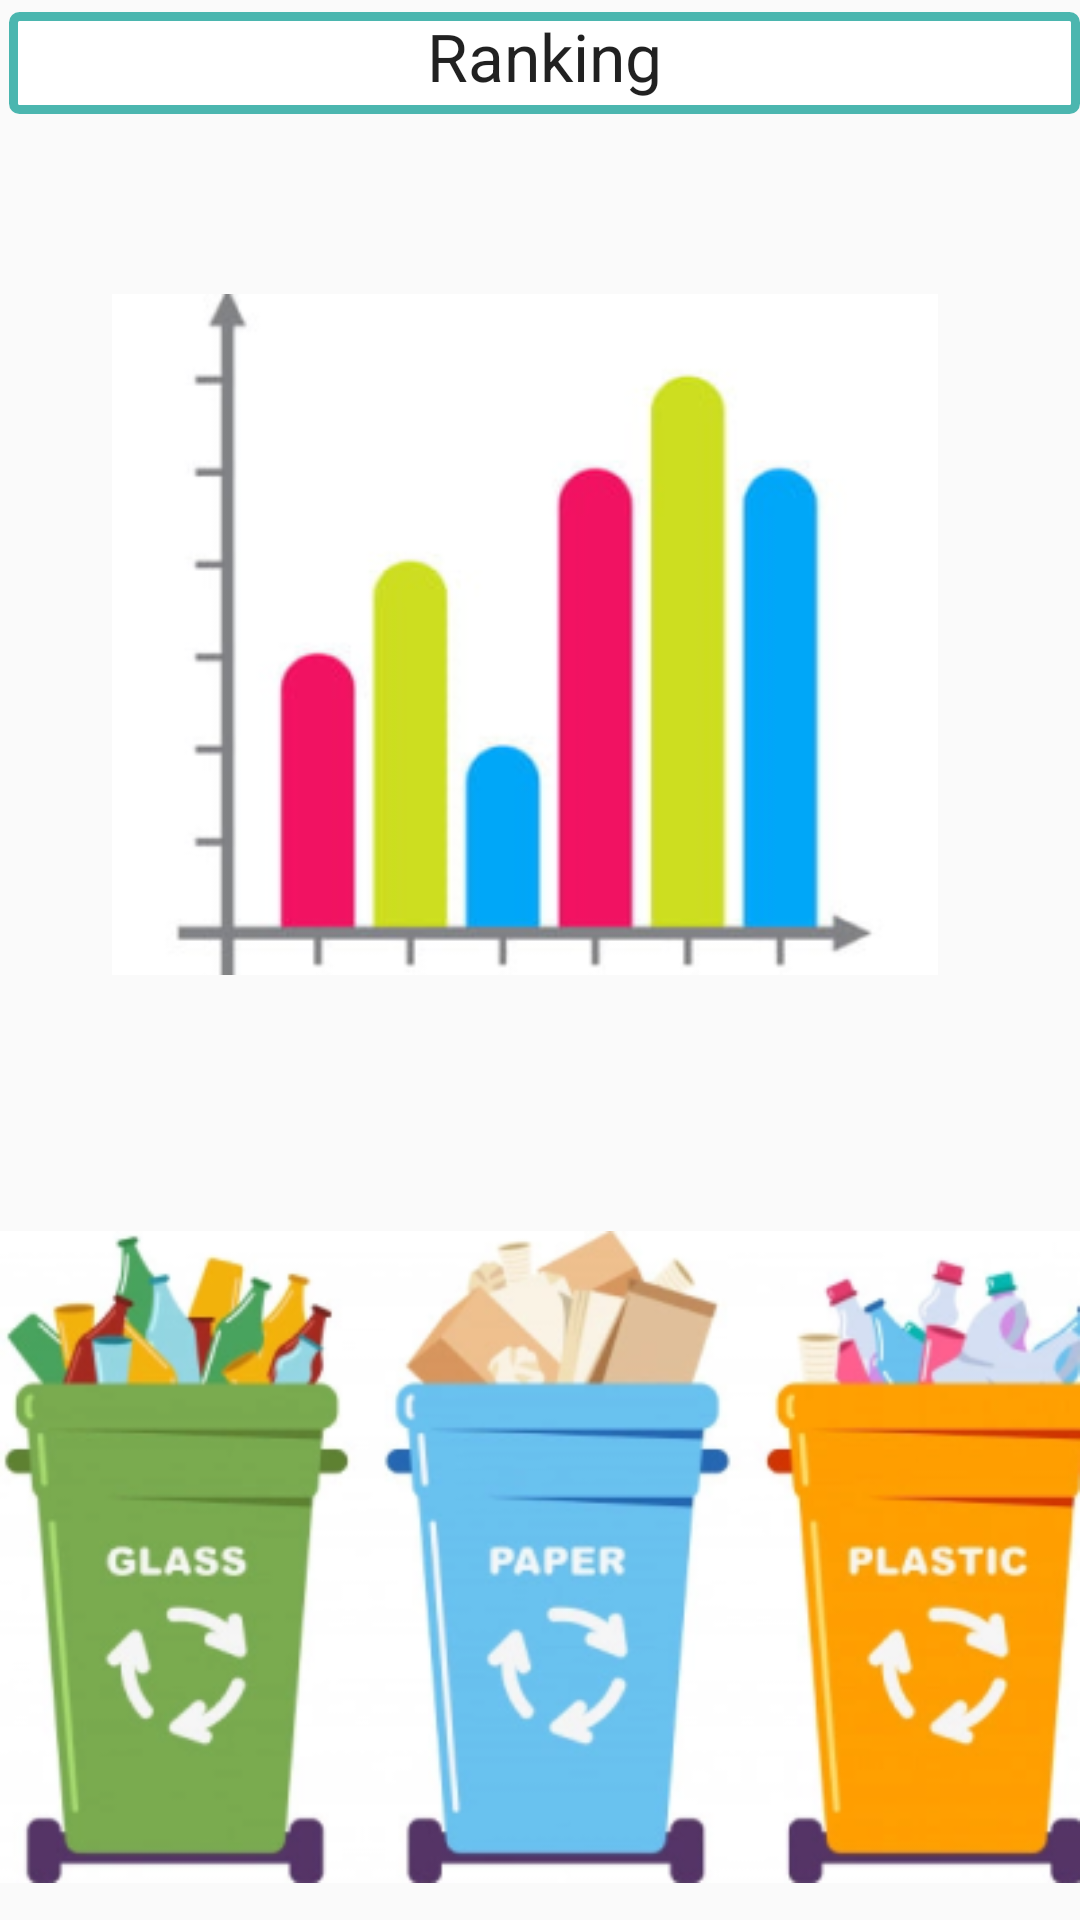

This screen was rendered from an Android layout file. Write that file and the resources it references.
<!-- AndroidManifest.xml: application theme AppTheme -->
<!-- res/layout/fragment_stats_page.xml -->
<?xml version="1.0" encoding="utf-8"?>
<ScrollView
    xmlns:android="http://schemas.android.com/apk/res/android"
    xmlns:app="http://schemas.android.com/apk/res-auto"
    xmlns:tools="http://schemas.android.com/tools"
    android:layout_width="fill_parent"
    android:layout_height="fill_parent"
    android:fillViewport="true">

    <RelativeLayout

        android:layout_width="match_parent"
        android:layout_height="wrap_content">

        <TextView
            android:id="@+id/ranging"
            android:layout_width="402.65dp"
            android:layout_height="34dp"
            android:layout_alignParentStart="true"
            android:layout_marginStart="3dp"
            android:layout_marginTop="4dp"
            android:background="@drawable/border_for_textview"
            android:gravity="center_horizontal|top"
            android:text="Ranking"
            android:textAppearance="@style/TextAppearance.AppCompat.Large"
            app:layout_constraintEnd_toEndOf="parent"
            app:layout_constraintHorizontal_bias="0.625"
            app:layout_constraintStart_toStartOf="parent"
            app:layout_constraintTop_toTopOf="parent" />


        <ImageView
            android:id="@+id/imageKosze"
            android:layout_width="match_parent"
            android:layout_height="wrap_content"

            android:layout_alignParentStart="true"

            android:layout_alignParentEnd="true"
            android:layout_alignParentBottom="true"
            android:layout_marginStart="0dp"
            android:layout_marginTop="23dp"
            android:layout_marginEnd="0dp"

            app:srcCompat="@drawable/kosze" />

        <ImageView
            android:id="@+id/imageWykres"
            android:layout_width="362dp"
            android:layout_height="269dp"
            android:layout_above="@+id/imageKosze"
            android:layout_below="@+id/ranging"
            android:layout_alignParentStart="true"
            android:layout_alignParentEnd="true"
            android:layout_marginStart="15dp"
            android:layout_marginTop="60dp"
            android:layout_marginEnd="25dp"
            android:layout_marginBottom="50dp"
            app:srcCompat="@drawable/wykres" />


    </RelativeLayout>
</ScrollView>
<!-- resources referenced by this layout -->
<resources>
  <!-- drawable border_for_textview (drawable) -->
  <?xml version="1.0" encoding="utf-8"?>
  <shape xmlns:android="http://schemas.android.com/apk/res/android"
      android:shape="rectangle" >
  
      
      <solid
          android:color="@color/white" >
      </solid>
  
      
      <stroke
          android:width="3dp"
          android:color="@color/smieciolGreen" >
      </stroke>
      
      <corners
          android:radius="2dp"   >
      </corners>
  
  </shape>
  <!-- drawable kosze: png bitmap (drawable, 90038 bytes) -->
  <!-- drawable wykres: png bitmap (drawable, 18740 bytes) -->
  <style name="AppTheme" parent="Theme.AppCompat.Light.DarkActionBar">
          
          <item name="colorPrimary">@color/smieciolGreen</item>
          <item name="colorPrimaryDark">@color/darkGray</item>
          <item name="colorAccent">@color/gray</item>
  
          <item name="windowActionBar">false</item>
          <item name="windowNoTitle">true</item>
          <item name="android:windowFullscreen">true</item>
  
      </style>
  <color name="white">#FFFFFF</color>
  <color name="smieciolGreen">#4BB6AF</color>
  <color name="darkGray">#2D2B2B</color>
  <color name="gray">#6C6C6C</color>
</resources>
